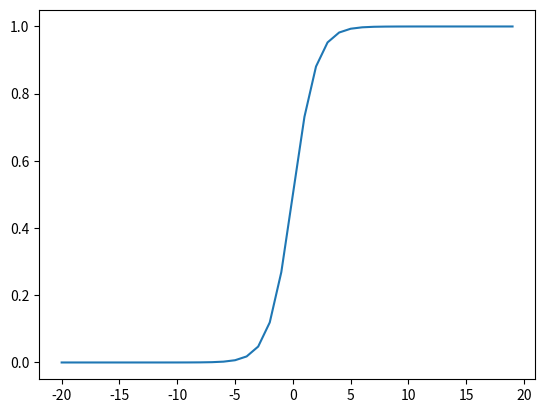

Generate this figure with matplotlib:
import numpy as np
import matplotlib.pyplot as plt

x = np.arange(-20,20)

y = 1/(1+np.exp(-x))

plt.plot(x,y)

plt.show()